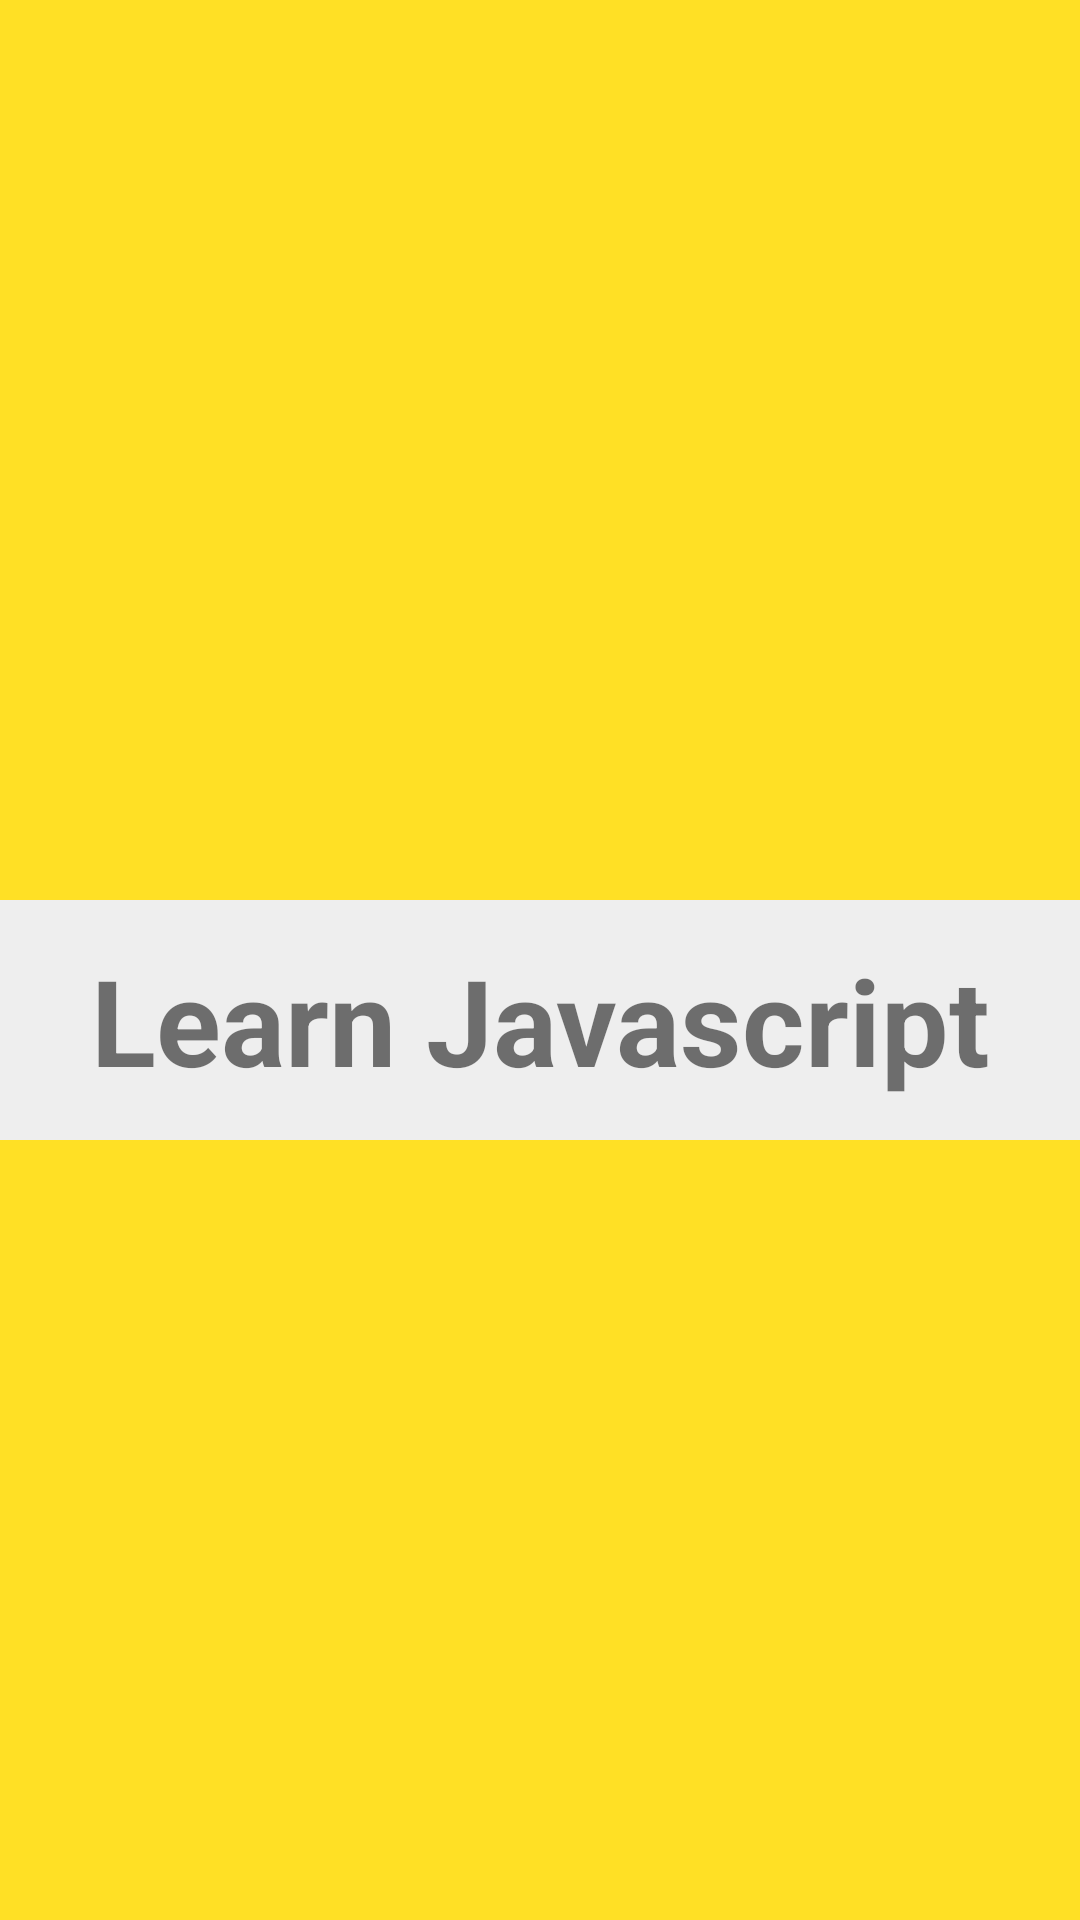

This screen was rendered from an Android layout file. Write that file and the resources it references.
<!-- AndroidManifest.xml: application theme Theme.Learnjs -->
<!-- res/layout/welcome.xml -->
<?xml version="1.0" encoding="utf-8"?>
<LinearLayout xmlns:android="http://schemas.android.com/apk/res/android"
    xmlns:app="http://schemas.android.com/apk/res-auto"
    xmlns:tools="http://schemas.android.com/tools"
    android:layout_width="match_parent"
    android:background="#ffe025"
    android:layout_height="match_parent"
    tools:context=".welcome">




    <TextView
        android:layout_width="match_parent"
        android:layout_height="80dp"
        android:text="Learn Javascript"
        android:gravity="center"
        android:textSize="40dp"
        android:textStyle="bold"
        android:layout_marginTop="300dp"
        android:background="#eee"

        />

</LinearLayout>
<!-- resources referenced by this layout -->
<resources>
  <style name="Theme.Learnjs" parent="Theme.MaterialComponents.DayNight.NoActionBar">
          
          <item name="colorPrimary">@color/purple_500</item>
          <item name="colorPrimaryVariant">#ffd966</item>
          <item name="colorOnPrimary">@color/white</item>
          
          <item name="colorSecondary">@color/teal_200</item>
          <item name="colorSecondaryVariant">@color/teal_700</item>
          <item name="colorOnSecondary">@color/black</item>
          
          <item name="android:statusBarColor" tools:targetApi="l">?attr/colorPrimaryVariant</item>
          
      </style>
  <!-- not gathered from this repository: default colours our renderer supplied (Android Studio template values) -->
  <color name="purple_500">#FF6200EE</color>
  <color name="teal_200">#FF03DAC5</color>
  <color name="teal_700">#FF018786</color>
  <color name="black">#FF000000</color>
  <color name="white">#FFFFFFFF</color>
</resources>
